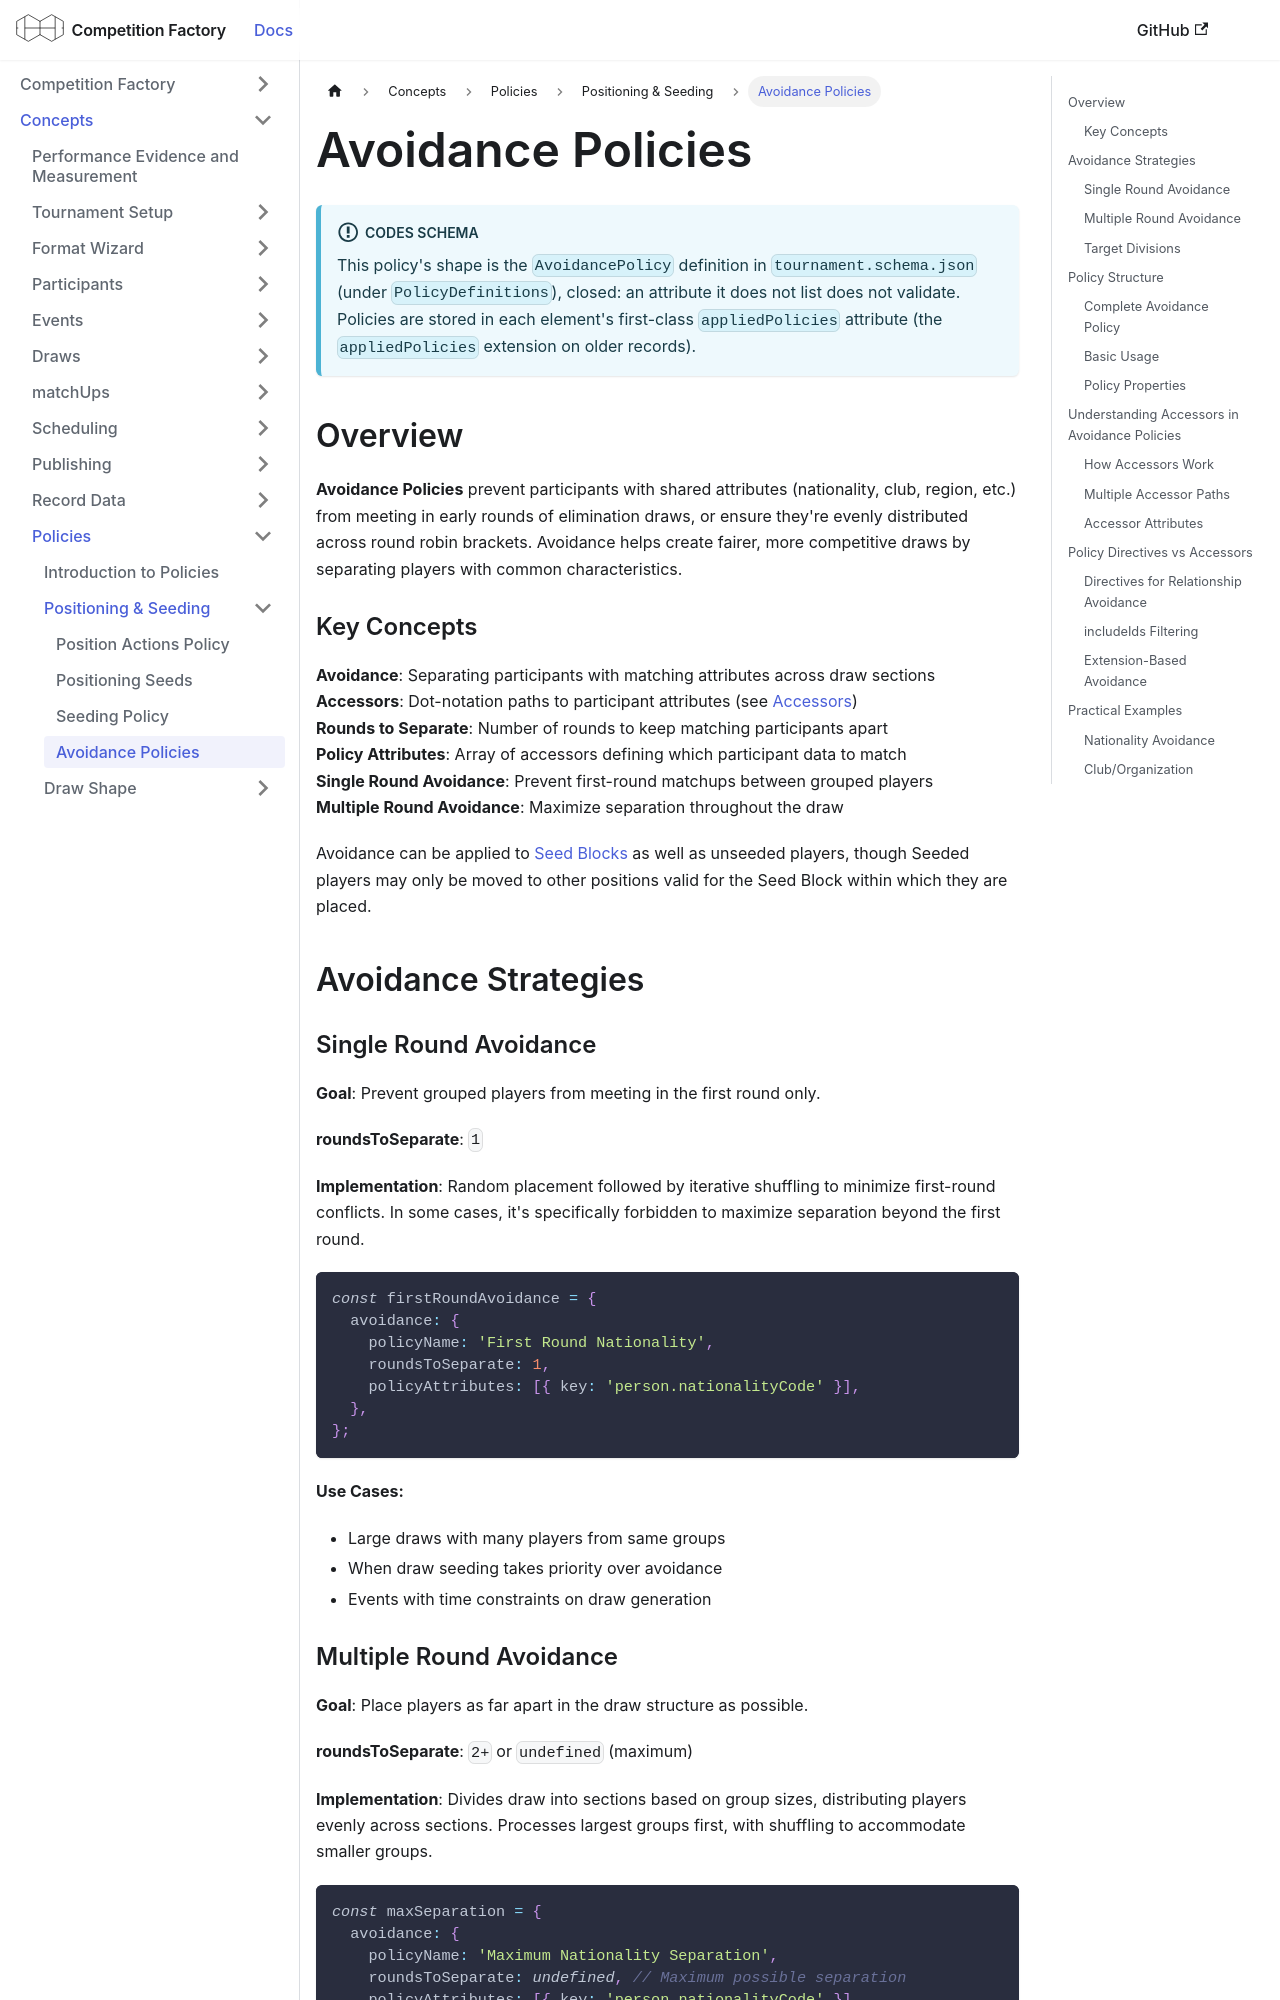

repository: CourtHive/competition-factory · page: docs/policies/avoidance/index.html · generator: docusaurus

---
title: Avoidance Policies
---

:::info CODES schema
This policy's shape is the `AvoidancePolicy` definition in `tournament.schema.json` (under `PolicyDefinitions`), closed: an attribute it does not list does not validate. Policies are stored in each element's first-class `appliedPolicies` attribute (the `appliedPolicies` extension on older records).
:::

## Overview

**Avoidance Policies** prevent participants with shared attributes (nationality, club, region, etc.) from meeting in early rounds of elimination draws, or ensure they're evenly distributed across round robin brackets. Avoidance helps create fairer, more competitive draws by separating players with common characteristics.

### Key Concepts

**Avoidance**: Separating participants with matching attributes across draw sections  
**Accessors**: Dot-notation paths to participant attributes (see [Accessors](/docs/concepts/accessors))  
**Rounds to Separate**: Number of rounds to keep matching participants apart  
**Policy Attributes**: Array of accessors defining which participant data to match  
**Single Round Avoidance**: Prevent first-round matchups between grouped players  
**Multiple Round Avoidance**: Maximize separation throughout the draw

Avoidance can be applied to [Seed Blocks](./seedingPolicy.md#seedingprofilepositioning) as well as unseeded players, though Seeded players may only be moved to other positions valid for the Seed Block within which they are placed.

## Avoidance Strategies

### Single Round Avoidance

**Goal**: Prevent grouped players from meeting in the first round only.

**roundsToSeparate**: `1`

**Implementation**: Random placement followed by iterative shuffling to minimize first-round conflicts. In some cases, it's specifically forbidden to maximize separation beyond the first round.

```js
const firstRoundAvoidance = {
  avoidance: {
    policyName: 'First Round Nationality',
    roundsToSeparate: 1,
    policyAttributes: [{ key: 'person.nationalityCode' }],
  },
};
```

**Use Cases:**

- Large draws with many players from same groups
- When draw seeding takes priority over avoidance
- Events with time constraints on draw generation
